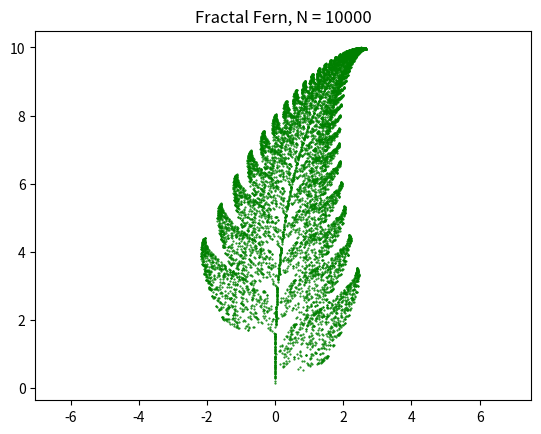

Recreate this plot in Python.
#! /usr/bin/env python3
#
def fern_chaos_test ( ):

#*****************************************************************************80
#
## fern_chaos_test() tests fern_chaos().
#
#  Licensing:
#
#    This code is distributed under the MIT license.
#
#  Modified:
#
#    18 August 2025
#
#  Author:
#
#    John Burkardt
#
  import numpy as np
  import platform

  print ( '' )
  print ( 'fern_chaos_test():' )
  print ( '  python version: ' + platform.python_version ( ) )
  print ( '  numpy version:  ' + np.version.version )
  print ( '  fern_chaos() makes an n-point image of the Barnsley fractal fern.' )

  n = 10000
  fern_chaos ( n )
#
#  Terminate.
#
  print ( '' )
  print ( 'fern_chaos_test():' )
  print ( '  Normal end of execution.' )

  return

def fern_chaos ( n = 10000 ):

#*****************************************************************************80
#
## fern_chaos() displays the Barnsley fractal fern.
#
#  Licensing:
#
#    This code is distributed under the MIT license.
#
#  Modified:
#
#    07 June 2022
#
#  Author:
#
#    Original code by Cleve Moler.
#    This version by John Burkardt.
#
#  Reference:
#
#    Michael Barnsley,
#    Fractals Everywhere,
#    Academic Press, 1988,
#    ISBN: 0120790696,
#    LC: QA614.86.B37.
#
#    Cleve Moler,
#    Experiments with MATLAB,
#    ebook: https://www.mathworks.com/moler/exm/index.html
#
#  Input:
#
#    integer N, the number of points to display.
#    A value of 10,000 or so is enough to see the fern.
#    For values of 500 or less, larger dots are displayed to suggest
#    how the plot is drawn.
#
  from numpy.random import default_rng
  import matplotlib.pyplot as plt
  import numpy as np

  rng = default_rng ( )

  prob = np.array ( [ 0.85, 0.92, 0.99, 1.00 ] )
#
#  Compute the points.
#
  p = np.zeros ( [ n, 2 ] )

  p[0,0:2] = rng.random ( size = 2 )

  for i in range ( 1, n ):

    r = rng.random ( 1 )

    if ( r < prob[0] ):
      p[i,0] =   0.85 * p[i-1,0] + 0.04 * p[i-1,1] + 0.0
      p[i,1] = - 0.04 * p[i-1,0] + 0.85 * p[i-1,1] + 1.6
    elif ( r < prob[1] ):
      p[i,0] =   0.20 * p[i-1,0] - 0.26 * p[i-1,1] + 0.0
      p[i,1] =   0.23 * p[i-1,0] + 0.22 * p[i-1,1] + 1.6
    elif ( r < prob[2] ):
      p[i,0] = - 0.15 * p[i-1,0] + 0.28 * p[i-1,1] + 0.0
      p[i,1] =   0.26 * p[i-1,0] + 0.24 * p[i-1,1] + 0.44
    else:
      p[i,0] =   0.00 * p[i-1,0] + 0.00 * p[i-1,1] + 0.0
      p[i,1] =   0.00 * p[i-1,0] + 0.16 * p[i-1,1] + 0.0
#
#  Plot the points as small green dots.
#
  if ( n <= 500 ):
    dot_size = 5
  else:
    dot_size = 1

  plt.clf ( )
  plt.plot ( p[:,0], p[:,1], 'g.', markersize = dot_size )
  plt.axis ( 'equal' )
  plt.title ( 'Fractal Fern, N = ' + str ( n ) )
  filename = 'fern_chaos.png'
  plt.savefig ( filename )
  print ( '  Graphics saved as "' + filename + '"' )
  plt.show ( block = False )
  plt.close ( )

  return

def timestamp ( ):

#*****************************************************************************80
#
## timestamp() prints the date as a timestamp.
#
#  Licensing:
#
#    This code is distributed under the MIT license. 
#
#  Modified:
#
#    21 August 2019
#
#  Author:
#
#    John Burkardt
#
  import time

  t = time.time ( )
  print ( time.ctime ( t ) )

  return

if ( __name__ == '__main__' ):
  timestamp ( )
  fern_chaos_test ( )
  timestamp ( )
